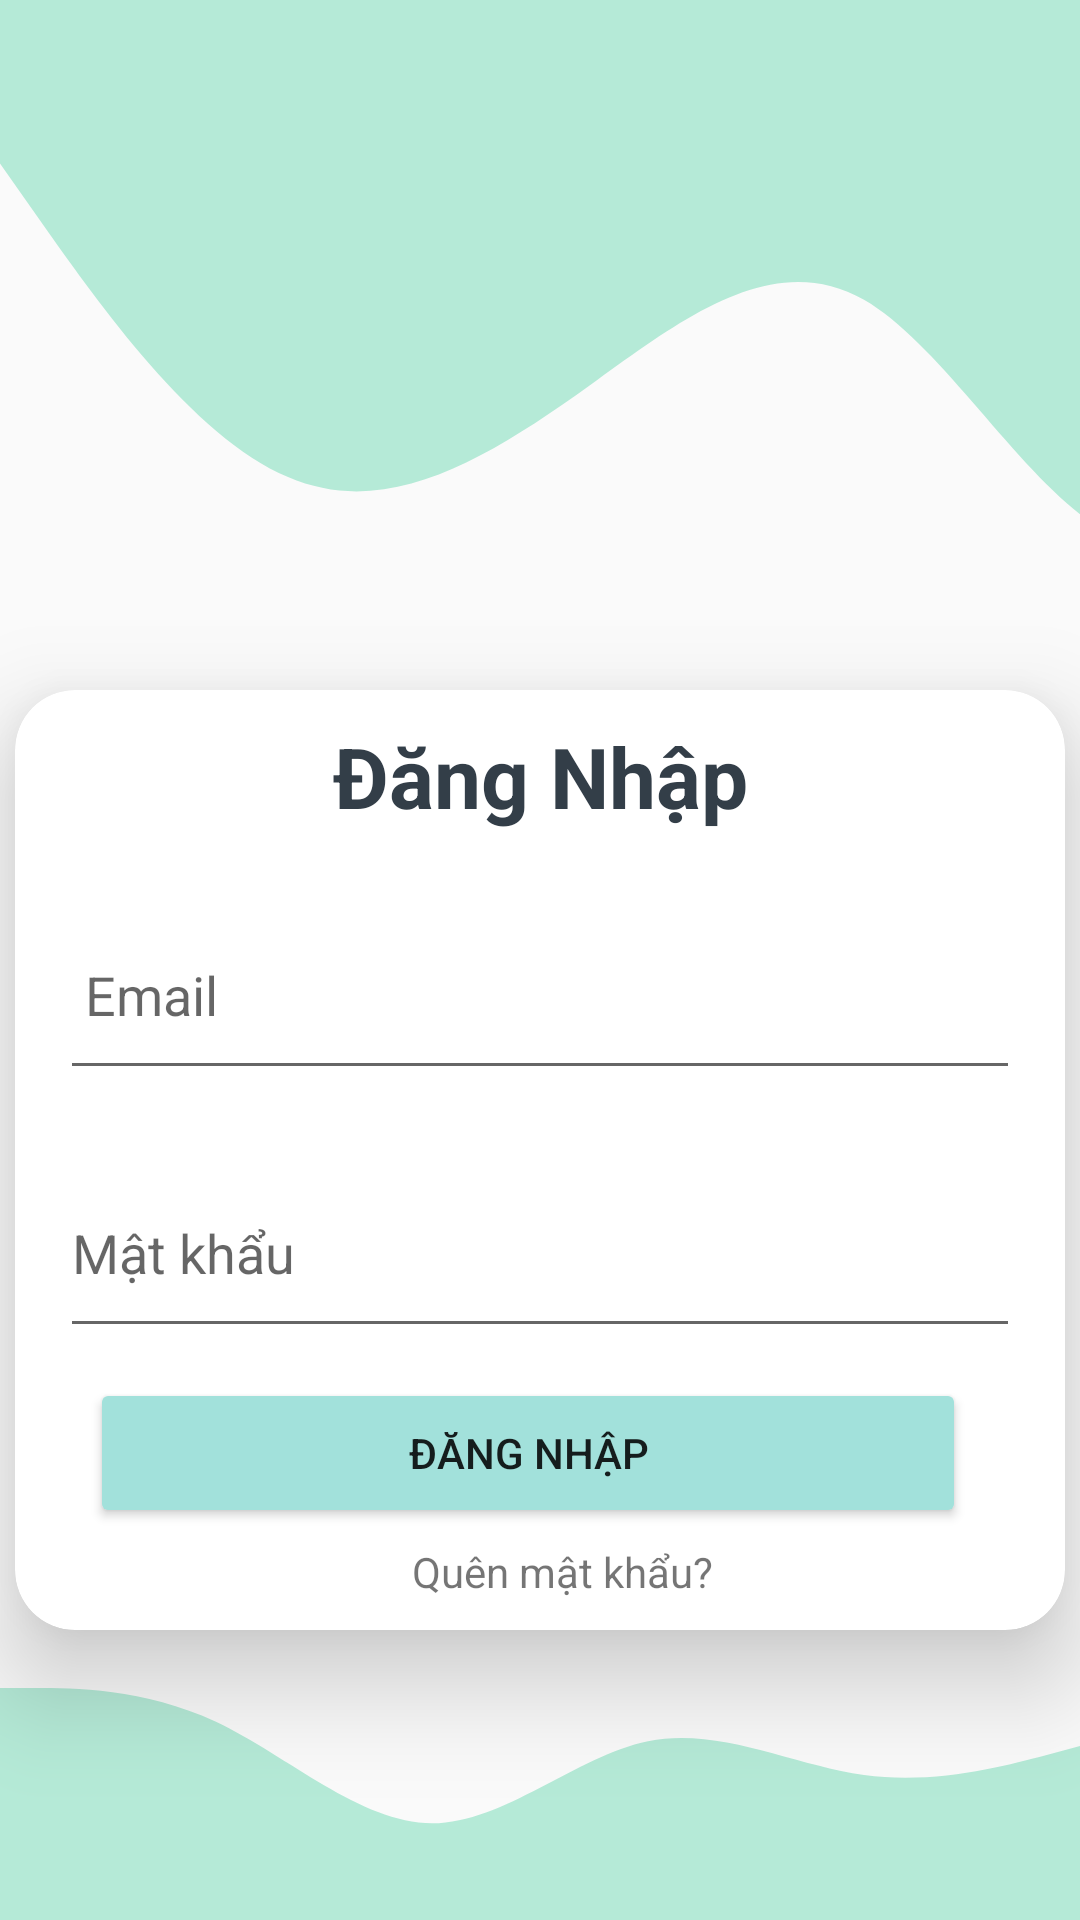

Reconstruct the res/layout file that produces this screen, plus the resources it refers to.
<!-- AndroidManifest.xml: application theme Theme.NOIDMerchant -->
<!-- res/layout/activity_login.xml -->
<?xml version="1.0" encoding="utf-8"?>
<LinearLayout xmlns:android="http://schemas.android.com/apk/res/android"
    xmlns:app="http://schemas.android.com/apk/res-auto"
    xmlns:tools="http://schemas.android.com/tools"
    android:layout_width="match_parent"
    android:layout_height="match_parent"
    android:orientation="vertical"
    tools:context=".GUI.Common.LoginActivity">
    

    <LinearLayout
        android:layout_width="wrap_content"
        android:layout_height="230dp"
        android:background="@drawable/wave_signin_top" />

    <androidx.cardview.widget.CardView
        android:layout_width="350dp"
        android:layout_height="wrap_content"
        android:layout_gravity="center"
        app:cardCornerRadius="20dp"
        app:cardElevation="20dp">

        <LinearLayout
            android:layout_width="match_parent"
            android:layout_height="wrap_content"
            android:orientation="vertical">

            <TextView
                android:id="@+id/textView"
                android:layout_width="match_parent"
                android:layout_height="wrap_content"
                android:layout_gravity="center"
                android:text="Đăng Nhập"
                android:textAlignment="center"
                android:textColor="#333E48"
                android:textSize="28dp"
                android:layout_marginTop="10dp"
                android:textStyle="bold" />
            
            <com.google.android.material.textfield.TextInputLayout
                android:id="@+id/txtInputEmail"
                android:layout_width="match_parent"
                android:layout_height="wrap_content"
                android:layout_marginStart="15dp"
                android:layout_marginTop="10dp"
                android:layout_marginEnd="15dp"
                android:hint=" Email"
                app:startIconDrawable="@drawable/ic_mail">

                <com.google.android.material.textfield.TextInputEditText
                    android:id="@+id/loginEmail"
                    android:layout_width="match_parent"
                    android:layout_height="65dp" />
            </com.google.android.material.textfield.TextInputLayout>
            
            <com.google.android.material.textfield.TextInputLayout
                android:id="@+id/txtInputPassword"
                android:layout_width="match_parent"
                android:layout_height="wrap_content"
                android:layout_marginStart="15dp"
                android:layout_marginTop="10dp"
                android:layout_marginEnd="15dp"
                android:hint="Mật khẩu"
                app:startIconDrawable="@drawable/ic_password">

                <com.google.android.material.textfield.TextInputEditText
                    android:id="@+id/loginPassword"
                    android:layout_width="match_parent"
                    android:layout_height="65dp"
                    android:inputType="textPassword" />
            </com.google.android.material.textfield.TextInputLayout>

            
            <LinearLayout
                android:layout_width="match_parent"
                android:layout_height="wrap_content"
                android:orientation="vertical">

                <Button
                    android:id="@+id/btnSignIn"
                    android:layout_width="292dp"
                    android:layout_height="50dp"
                    android:layout_marginStart="25dp"
                    android:layout_marginTop="10dp"
                    android:layout_marginEnd="25dp"
                    android:layout_marginBottom="5dp"
                    android:layout_weight="1"
                    android:backgroundTint="#a2e1db"
                    android:text="Đăng Nhập"
                    app:cornerRadius="10dp" />

                <LinearLayout
                    android:layout_width="match_parent"
                    android:layout_height="wrap_content"
                    android:layout_marginBottom="10dp"
                    android:gravity="center"
                    android:orientation="horizontal">

                    <TextView
                        android:id="@+id/txtForgotPassword"
                        android:layout_width="wrap_content"
                        android:layout_height="wrap_content"
                        android:layout_marginLeft="15dp"
                        android:text="Quên mật khẩu?" />

                </LinearLayout>

            </LinearLayout>
        </LinearLayout>
    </androidx.cardview.widget.CardView>
    
    <LinearLayout
        android:layout_width="wrap_content"
        android:layout_height="wrap_content"
        android:background="@drawable/wave_siginin_bottom" />
</LinearLayout>
<!-- resources referenced by this layout -->
<resources>
  <!-- drawable wave_siginin_bottom (drawable) -->
  <vector xmlns:android="http://schemas.android.com/apk/res/android"
      android:width="1440dp"
      android:height="320dp"
      android:viewportWidth="1440"
      android:viewportHeight="320">
    <path
        android:pathData="M0,64L48,64C96,64 192,64 288,101.3C384,139 480,213 576,213.3C672,213 768,139 864,122.7C960,107 1056,149 1152,160C1248,171 1344,149 1392,138.7L1440,128L1440,320L1392,320C1344,320 1248,320 1152,320C1056,320 960,320 864,320C768,320 672,320 576,320C480,320 384,320 288,320C192,320 96,320 48,320L0,320Z"
        android:fillColor="#b5ead7"/>
  </vector>
  <!-- drawable wave_signin_top (drawable) -->
  <vector xmlns:android="http://schemas.android.com/apk/res/android"
      android:width="1440dp"
      android:height="320dp"
      android:viewportWidth="1080"
      android:viewportHeight="270">
    <path
        android:pathData="M0,64L48,90.7C96,117 192,171 288,186.7C384,203 480,181 576,154.7C672,128 768,96 864,117.3C960,139 1056,213 1152,213.3C1248,213 1344,139 1392,101.3L1440,64L1440,0L1392,0C1344,0 1248,0 1152,0C1056,0 960,0 864,0C768,0 672,0 576,0C480,0 384,0 288,0C192,0 96,0 48,0L0,0Z"
        android:fillColor="#b5ead7"/>
  </vector>
  <style name="Theme.NOIDMerchant" parent="Base.Theme.NOIDMerchant" />
  <style name="Base.Theme.NOIDMerchant" parent="Theme.AppCompat.Light.NoActionBar">
          
          
      </style>
</resources>
